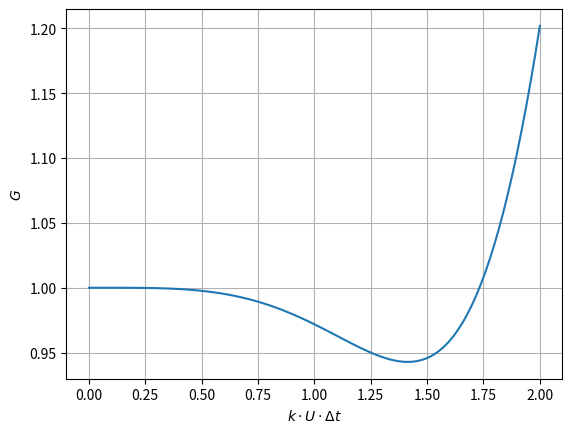

The matplotlib source for this figure:
""" """

import numpy as np
import matplotlib.pyplot as plt

def plot_amplification_factor_for_rk3ssp_ps():
    """ """
    beta = np.linspace(0,2, 100) # beta = k*U*dt
    g_squared = 1  - beta**4/12 + beta**6/36
    g = np.sqrt(g_squared)
    fig = plt.figure()
    ax1 = fig.add_subplot(111)
    ax1.plot(beta, g)
    ax1.set_xlabel(r"$k\cdot U \cdot \Delta t$")
    ax1.set_ylabel(r"$G$")
    ax1.grid(True)
    plt.show()


def plot_amplification_factor_t_for_leapfrog_rk3_start():
    """ """
    beta = [0.01, 0.1, 0.2, 0.5, 0.8, 1.3, 2, 3]

    nstep = 200
    for beta_idx, beta_val in enumerate(beta):
        # Initialise the array of (complex) G
        g_array = np.zeros((nstep), dtype="complex")

        # First step is with RK3-SSP-PS
        # G = 1 - (ibeta) + (ibeta)^2/2 - (ibeta)^3/6
        #   = 1 - i*beta - beta^2/2 + i*beta^3/6
        g_array[0] = 1 - 1j*beta_val - beta_val*beta_val/2 + 1j*beta_val*beta_val*beta_val/6
        print("abs(g_array[0]) = ", abs(g_array[0]))

        # For the rest of the steps, calculate G in a Leapfrog-y way
        for istep in range(1, nstep):
            g_array[istep] = (1/g_array[istep-1]) - 2j*beta_val

        fig = plt.figure()
        ax1 = fig.add_subplot(111)
        ax1.plot(range(1, nstep+1), abs(g_array) )
        ax1.set_xlabel("istep")
        ax1.set_ylabel(r"$\vert G \vert$")
        fig.suptitle(r"$k\cdot U \cdot \Delta t =$" + " {:0.3f}".format(beta_val))
        fig.tight_layout()
        save_name = "{:03d}.png".format(beta_idx)
        plt.savefig(save_name)
        plt.close()

    return

def plot_amplification_factor_t_for_leapfrog_rk3_start_several_rk3_steps():
    """ """
    beta_val = 0.8
    nsteps_rk3_list = [1, 2, 4, 10, 20, 50, 100, 1000]

    nstep = 200
    #for beta_idx, beta_val in enumerate(beta):
    for sim_idx, nsteps_rk3 in enumerate(nsteps_rk3_list):
        nsteps_total = nstep - 1 + nsteps_rk3
        # Initialise the array of (complex) G
        t_array_1 = np.linspace(1, 2, nsteps_rk3, endpoint=False)
        t_array_2 = np.linspace(2, nstep+1, nstep-1, endpoint=False)
        # print("t_array_1 = ", t_array_1)
        # print("t_array_2 = ", t_array_2)
        t_array = np.concatenate((t_array_1, t_array_2))
        # print("t_array = ", t_array)
        g_array = np.zeros((nsteps_total), dtype="complex")

        # First nsteps_rk3 is with RK3-SSP-PS
        # G = 1 - (ibeta) + (ibeta)^2/2 - (ibeta)^3/6
        #   = 1 - i*beta - beta^2/2 + i*beta^3/6
        beta_eff = beta_val/nsteps_rk3
        g_cumulative = 1
        for istep in range(0, nsteps_rk3):
            g_array[istep] = 1 - 1j*beta_eff - beta_eff*beta_eff/2 + 1j*beta_eff*beta_eff*beta_eff/6
            g_cumulative = g_cumulative*g_array[istep]
        print("abs(g_array[0]) = ", abs(g_array[0]))
        print("abs(g_cumulative) = ", abs(g_cumulative))

        # For the rest of the steps, calculate G in a Leapfrog-y way
        g_array[nsteps_rk3] = (1/g_cumulative) - 2j*beta_val
        for istep in range(nsteps_rk3+1, nsteps_total):
            g_array[istep] = (1/g_array[istep-1]) - 2j*beta_val

        fig = plt.figure()
        ax1 = fig.add_subplot(111)
        ax1.plot(t_array, abs(g_array) )
        ax1.set_xlabel("istep")
        ax1.set_ylabel(r"$\vert G \vert$")
        fig.suptitle(r"$k\cdot U \cdot \Delta t =$" + " {:0.3f}".format(beta_val))
        fig.tight_layout()
        save_name = "nsteps_rk3_{:03d}.png".format(nsteps_rk3)
        plt.savefig(save_name)
        plt.close()

    return




if __name__ == "__main__":
    print("Hello world")
    plot_amplification_factor_for_rk3ssp_ps()
    # plot_amplification_factor_t_for_leapfrog_rk3_start()

    # plot_amplification_factor_t_for_leapfrog_rk3_start_several_rk3_steps()
